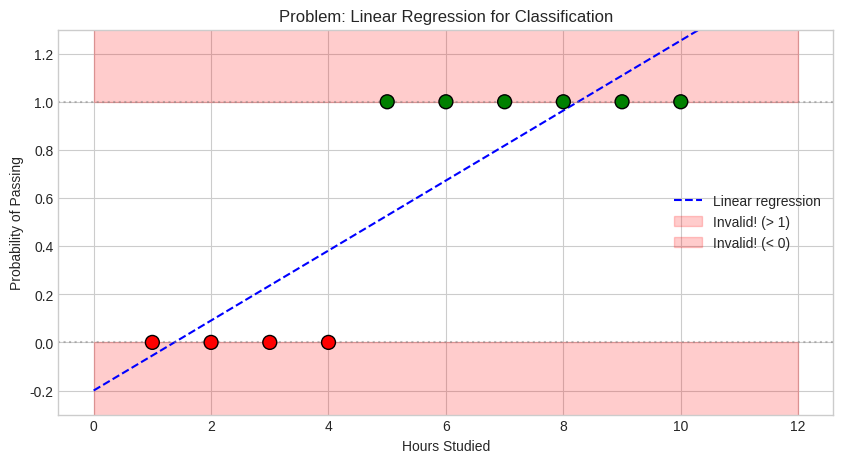
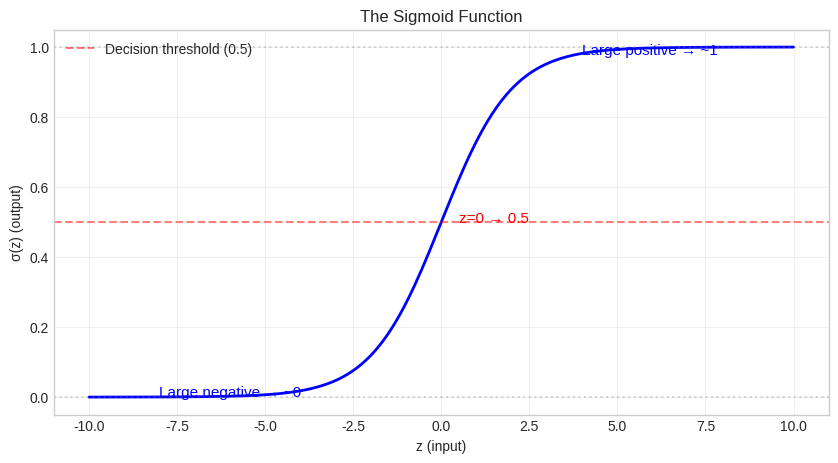
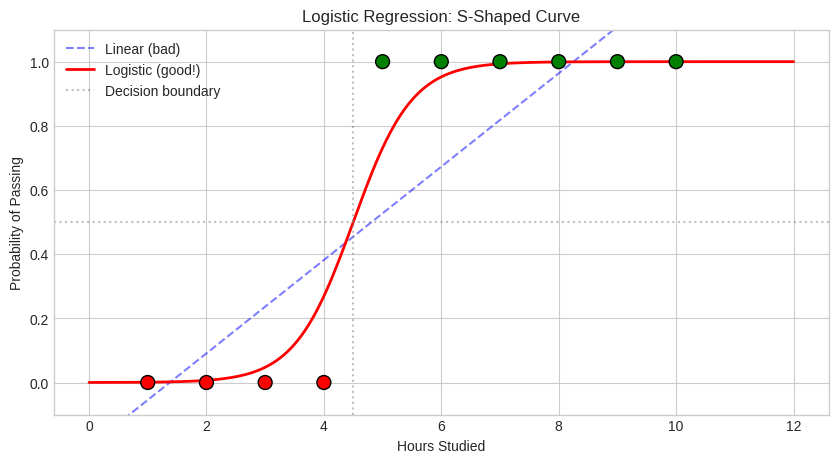
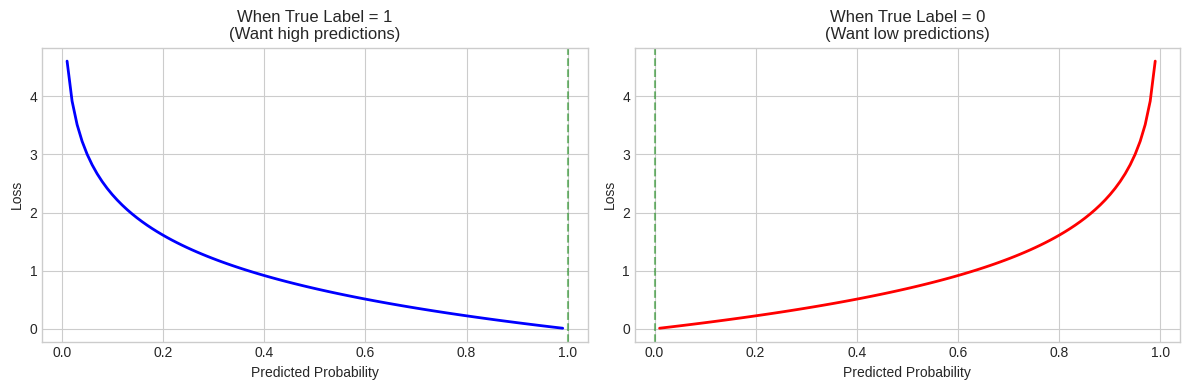
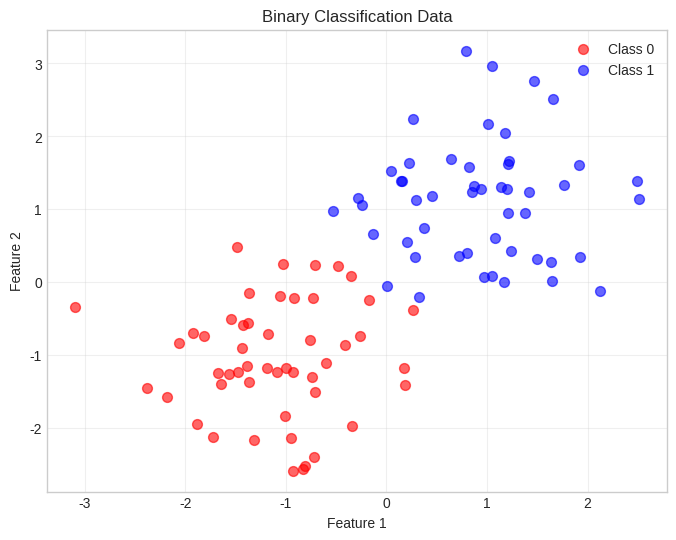
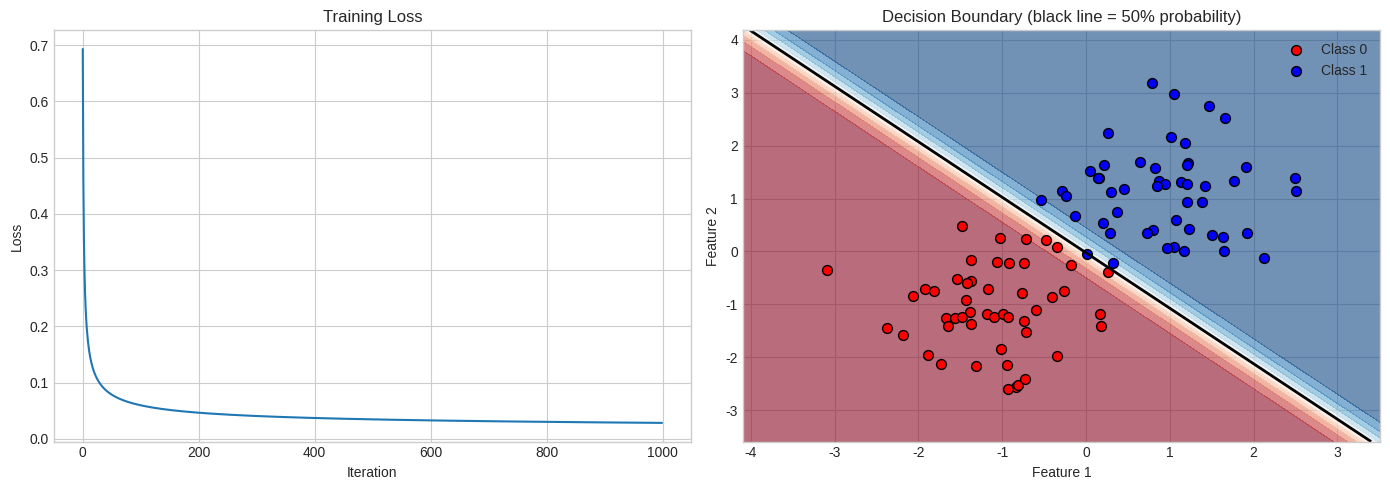
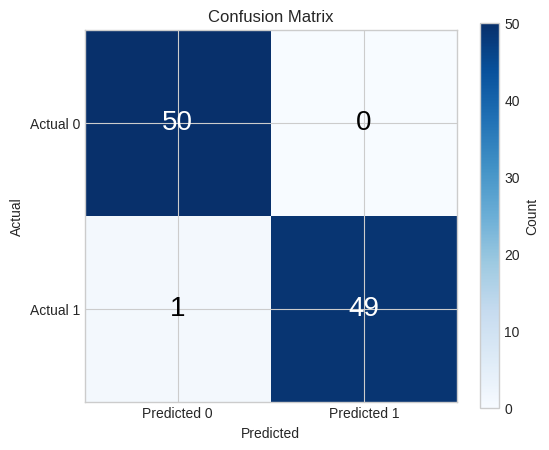

These charts were generated, in order, by the following Python code:
import numpy as np
import matplotlib.pyplot as plt

plt.style.use('seaborn-v0_8-whitegrid')
np.random.seed(42)

print("Ready to make decisions! 🎯")

# Fake data: Hours studied vs Pass/Fail
hours_studied = np.array([1, 2, 3, 4, 5, 6, 7, 8, 9, 10])
passed = np.array([0, 0, 0, 0, 1, 1, 1, 1, 1, 1])  # 0 = fail, 1 = pass

# Fit a line (linear regression)
from numpy.polynomial import polynomial as P
coef = np.polyfit(hours_studied, passed, 1)  # Degree 1 = line
linear_pred = np.polyval(coef, hours_studied)

# Plot
plt.figure(figsize=(10, 5))
plt.scatter(hours_studied, passed, s=100, c=['red' if p == 0 else 'green' for p in passed],
            edgecolors='black', zorder=3)

x_line = np.linspace(0, 12, 100)
y_line = np.polyval(coef, x_line)
plt.plot(x_line, y_line, 'b--', label='Linear regression')

# Show the problems
plt.axhline(0, color='gray', linestyle=':', alpha=0.5)
plt.axhline(1, color='gray', linestyle=':', alpha=0.5)
plt.fill_between(x_line, 1, 1.5, alpha=0.2, color='red', label='Invalid! (> 1)')
plt.fill_between(x_line, -0.5, 0, alpha=0.2, color='red', label='Invalid! (< 0)')

plt.xlabel('Hours Studied')
plt.ylabel('Probability of Passing')
plt.title('Problem: Linear Regression for Classification')
plt.ylim(-0.3, 1.3)
plt.legend()
plt.show()

print("\n❌ Problems with linear regression:")
print("   1. Predictions can be > 1 or < 0 (not valid probabilities!)")
print("   2. The decision boundary isn't clear")

def sigmoid(z):
    """The sigmoid function - squishes any number to (0, 1)."""
    return 1 / (1 + np.exp(-z))

# Visualize sigmoid
z = np.linspace(-10, 10, 200)
s = sigmoid(z)

plt.figure(figsize=(10, 5))
plt.plot(z, s, 'b-', linewidth=2)
plt.axhline(0.5, color='red', linestyle='--', alpha=0.5, label='Decision threshold (0.5)')
plt.axhline(0, color='gray', linestyle=':', alpha=0.3)
plt.axhline(1, color='gray', linestyle=':', alpha=0.3)

# Annotations
plt.annotate('Large negative → ~0', xy=(-8, 0.001), fontsize=11, color='blue')
plt.annotate('Large positive → ~1', xy=(4, 0.98), fontsize=11, color='blue')
plt.annotate('z=0 → 0.5', xy=(0.5, 0.5), fontsize=11, color='red')

plt.xlabel('z (input)')
plt.ylabel('σ(z) (output)')
plt.title('The Sigmoid Function')
plt.legend()
plt.grid(True, alpha=0.3)
plt.show()

print("\n📊 Key properties of sigmoid:")
print(f"   sigmoid(-10) = {sigmoid(-10):.6f}  (very close to 0)")
print(f"   sigmoid(0)   = {sigmoid(0):.6f}   (exactly 0.5)")
print(f"   sigmoid(10)  = {sigmoid(10):.6f}  (very close to 1)")

# Apply sigmoid to our linear model
z_line = np.polyval(coef, x_line)  # Linear combination
prob_line = sigmoid(z_line * 5)    # Scale and apply sigmoid (the *5 helps visualization)

plt.figure(figsize=(10, 5))
plt.scatter(hours_studied, passed, s=100, c=['red' if p == 0 else 'green' for p in passed],
            edgecolors='black', zorder=3)

# Linear (bad)
plt.plot(x_line, y_line, 'b--', alpha=0.5, label='Linear (bad)')

# Logistic (good!)
# Better fit with proper parameters
x_fine = np.linspace(0, 12, 200)
prob_logistic = sigmoid(2 * (x_fine - 4.5))  # Manually tuned for visualization
plt.plot(x_fine, prob_logistic, 'r-', linewidth=2, label='Logistic (good!)')

plt.axhline(0.5, color='gray', linestyle=':', alpha=0.5)
plt.axvline(4.5, color='gray', linestyle=':', alpha=0.5, label='Decision boundary')

plt.xlabel('Hours Studied')
plt.ylabel('Probability of Passing')
plt.title('Logistic Regression: S-Shaped Curve')
plt.ylim(-0.1, 1.1)
plt.legend()
plt.show()

print("\n✅ Logistic regression:")
print("   - Output is always between 0 and 1")
print("   - Clear decision boundary (where probability = 0.5)")
print("   - Can interpret output as probability!")

def binary_cross_entropy(y_true, y_pred):
    """
    Binary Cross-Entropy Loss.
    
    Small epsilon to avoid log(0).
    """
    epsilon = 1e-15
    y_pred = np.clip(y_pred, epsilon, 1 - epsilon)
    
    loss = -np.mean(y_true * np.log(y_pred) + (1 - y_true) * np.log(1 - y_pred))
    return loss

# Visualize the loss for a single example
predictions = np.linspace(0.01, 0.99, 100)

fig, axes = plt.subplots(1, 2, figsize=(12, 4))

# When true label = 1
loss_when_1 = -np.log(predictions)
axes[0].plot(predictions, loss_when_1, 'b-', linewidth=2)
axes[0].set_xlabel('Predicted Probability')
axes[0].set_ylabel('Loss')
axes[0].set_title('When True Label = 1\n(Want high predictions)')
axes[0].axvline(1, color='green', linestyle='--', alpha=0.5)

# When true label = 0
loss_when_0 = -np.log(1 - predictions)
axes[1].plot(predictions, loss_when_0, 'r-', linewidth=2)
axes[1].set_xlabel('Predicted Probability')
axes[1].set_ylabel('Loss')
axes[1].set_title('When True Label = 0\n(Want low predictions)')
axes[1].axvline(0, color='green', linestyle='--', alpha=0.5)

plt.tight_layout()
plt.show()

print("\n🔑 Key insight:")
print("   - Loss explodes as prediction gets wrong!")
print("   - This strongly penalizes confident wrong predictions.")

# Generate more realistic data
np.random.seed(42)

# Two classes of points
n_per_class = 50

# Class 0: centered around (-1, -1)
class_0 = np.random.randn(n_per_class, 2) * 0.8 + np.array([-1, -1])

# Class 1: centered around (1, 1)
class_1 = np.random.randn(n_per_class, 2) * 0.8 + np.array([1, 1])

# Combine
X = np.vstack([class_0, class_1])
y = np.array([0] * n_per_class + [1] * n_per_class)

# Shuffle
shuffle_idx = np.random.permutation(len(X))
X, y = X[shuffle_idx], y[shuffle_idx]

# Plot
plt.figure(figsize=(8, 6))
plt.scatter(X[y==0, 0], X[y==0, 1], c='red', label='Class 0', alpha=0.6, s=50)
plt.scatter(X[y==1, 0], X[y==1, 1], c='blue', label='Class 1', alpha=0.6, s=50)
plt.xlabel('Feature 1')
plt.ylabel('Feature 2')
plt.title('Binary Classification Data')
plt.legend()
plt.grid(True, alpha=0.3)
plt.show()

print(f"Data shape: {X.shape} (samples × features)")
print(f"Labels shape: {y.shape}")

class LogisticRegression:
    """
    Logistic Regression from scratch!
    """
    
    def __init__(self, learning_rate=0.1):
        self.lr = learning_rate
        self.weights = None
        self.bias = None
        self.history = {'loss': []}
    
    def sigmoid(self, z):
        return 1 / (1 + np.exp(-np.clip(z, -500, 500)))
    
    def predict_proba(self, X):
        """Predict probabilities."""
        z = np.dot(X, self.weights) + self.bias
        return self.sigmoid(z)
    
    def predict(self, X, threshold=0.5):
        """Predict classes (0 or 1)."""
        return (self.predict_proba(X) >= threshold).astype(int)
    
    def compute_loss(self, y_true, y_pred):
        """Binary cross-entropy loss."""
        epsilon = 1e-15
        y_pred = np.clip(y_pred, epsilon, 1 - epsilon)
        return -np.mean(y_true * np.log(y_pred) + (1 - y_true) * np.log(1 - y_pred))
    
    def fit(self, X, y, n_iterations=1000, verbose=True):
        """Train the model using gradient descent."""
        n_samples, n_features = X.shape
        
        # Initialize weights
        self.weights = np.zeros(n_features)
        self.bias = 0
        
        for i in range(n_iterations):
            # Forward pass
            y_pred = self.predict_proba(X)
            
            # Compute loss
            loss = self.compute_loss(y, y_pred)
            self.history['loss'].append(loss)
            
            # Compute gradients
            errors = y_pred - y
            d_weights = (1 / n_samples) * np.dot(X.T, errors)
            d_bias = (1 / n_samples) * np.sum(errors)
            
            # Update parameters
            self.weights -= self.lr * d_weights
            self.bias -= self.lr * d_bias
            
            if verbose and i % 200 == 0:
                acc = np.mean(self.predict(X) == y)
                print(f"Iteration {i:4d}: Loss = {loss:.4f}, Accuracy = {acc:.2%}")
        
        return self

# Train the model!
print("Training Logistic Regression...\n")
model = LogisticRegression(learning_rate=0.5)
model.fit(X, y, n_iterations=1000)

# Final accuracy
final_acc = np.mean(model.predict(X) == y)
print(f"\n✅ Final accuracy: {final_acc:.2%}")

# Visualize the decision boundary
fig, axes = plt.subplots(1, 2, figsize=(14, 5))

# Loss curve
axes[0].plot(model.history['loss'])
axes[0].set_xlabel('Iteration')
axes[0].set_ylabel('Loss')
axes[0].set_title('Training Loss')

# Decision boundary
ax = axes[1]

# Create a mesh grid
x_min, x_max = X[:, 0].min() - 1, X[:, 0].max() + 1
y_min, y_max = X[:, 1].min() - 1, X[:, 1].max() + 1
xx, yy = np.meshgrid(np.linspace(x_min, x_max, 100),
                      np.linspace(y_min, y_max, 100))

# Predict on mesh
Z = model.predict_proba(np.c_[xx.ravel(), yy.ravel()])
Z = Z.reshape(xx.shape)

# Plot decision boundary
ax.contourf(xx, yy, Z, levels=np.linspace(0, 1, 11), cmap='RdBu', alpha=0.6)
ax.contour(xx, yy, Z, levels=[0.5], colors='black', linewidths=2)

# Plot points
ax.scatter(X[y==0, 0], X[y==0, 1], c='red', label='Class 0', edgecolors='black', s=50)
ax.scatter(X[y==1, 0], X[y==1, 1], c='blue', label='Class 1', edgecolors='black', s=50)

ax.set_xlabel('Feature 1')
ax.set_ylabel('Feature 2')
ax.set_title('Decision Boundary (black line = 50% probability)')
ax.legend()

plt.tight_layout()
plt.show()

print("\n🎯 The model learned a linear decision boundary!")
print(f"   Weights: {model.weights}")
print(f"   Bias: {model.bias:.3f}")

# Make predictions on specific points
test_points = np.array([
    [-2, -2],   # Clearly class 0
    [0, 0],     # On the boundary
    [2, 2],     # Clearly class 1
    [-1, 1],    # Ambiguous
])

print("Predictions for test points:")
print("=" * 50)

for point in test_points:
    prob = model.predict_proba(point.reshape(1, -1))[0]
    pred_class = "Class 1" if prob >= 0.5 else "Class 0"
    confidence = prob if prob >= 0.5 else 1 - prob
    print(f"Point {point} → P(Class 1) = {prob:.3f} → {pred_class} (confidence: {confidence:.1%})")

def confusion_matrix(y_true, y_pred):
    """Calculate confusion matrix components."""
    TP = np.sum((y_true == 1) & (y_pred == 1))  # True Positives
    TN = np.sum((y_true == 0) & (y_pred == 0))  # True Negatives
    FP = np.sum((y_true == 0) & (y_pred == 1))  # False Positives
    FN = np.sum((y_true == 1) & (y_pred == 0))  # False Negatives
    return TP, TN, FP, FN

# Calculate metrics
y_pred = model.predict(X)
TP, TN, FP, FN = confusion_matrix(y, y_pred)

accuracy = (TP + TN) / len(y)
precision = TP / (TP + FP) if (TP + FP) > 0 else 0
recall = TP / (TP + FN) if (TP + FN) > 0 else 0
f1 = 2 * precision * recall / (precision + recall) if (precision + recall) > 0 else 0

print("Classification Metrics:")
print("=" * 40)
print(f"Accuracy:  {accuracy:.2%}  (overall correctness)")
print(f"Precision: {precision:.2%}  (of predicted positives, how many are correct?)")
print(f"Recall:    {recall:.2%}  (of actual positives, how many did we find?)")
print(f"F1 Score:  {f1:.2%}  (harmonic mean of precision & recall)")

print(f"\nConfusion Matrix:")
print(f"  True Positives:  {TP}")
print(f"  True Negatives:  {TN}")
print(f"  False Positives: {FP} (Type I errors)")
print(f"  False Negatives: {FN} (Type II errors)")

# Visualize confusion matrix
cm = np.array([[TN, FP], [FN, TP]])

plt.figure(figsize=(6, 5))
plt.imshow(cm, cmap='Blues')
plt.colorbar(label='Count')

# Add text annotations
for i in range(2):
    for j in range(2):
        color = 'white' if cm[i, j] > cm.max()/2 else 'black'
        plt.text(j, i, f'{cm[i, j]}', ha='center', va='center', color=color, fontsize=20)

plt.xticks([0, 1], ['Predicted 0', 'Predicted 1'])
plt.yticks([0, 1], ['Actual 0', 'Actual 1'])
plt.xlabel('Predicted')
plt.ylabel('Actual')
plt.title('Confusion Matrix')
plt.show()

# Your turn! Exercises:

# Exercise 1: Try different learning rates. What works best?

# Exercise 2: What happens if you change the decision threshold from 0.5 to 0.3?
# How does it affect precision and recall?

# Exercise 3: Create data where the classes overlap more.
# What happens to the accuracy?
